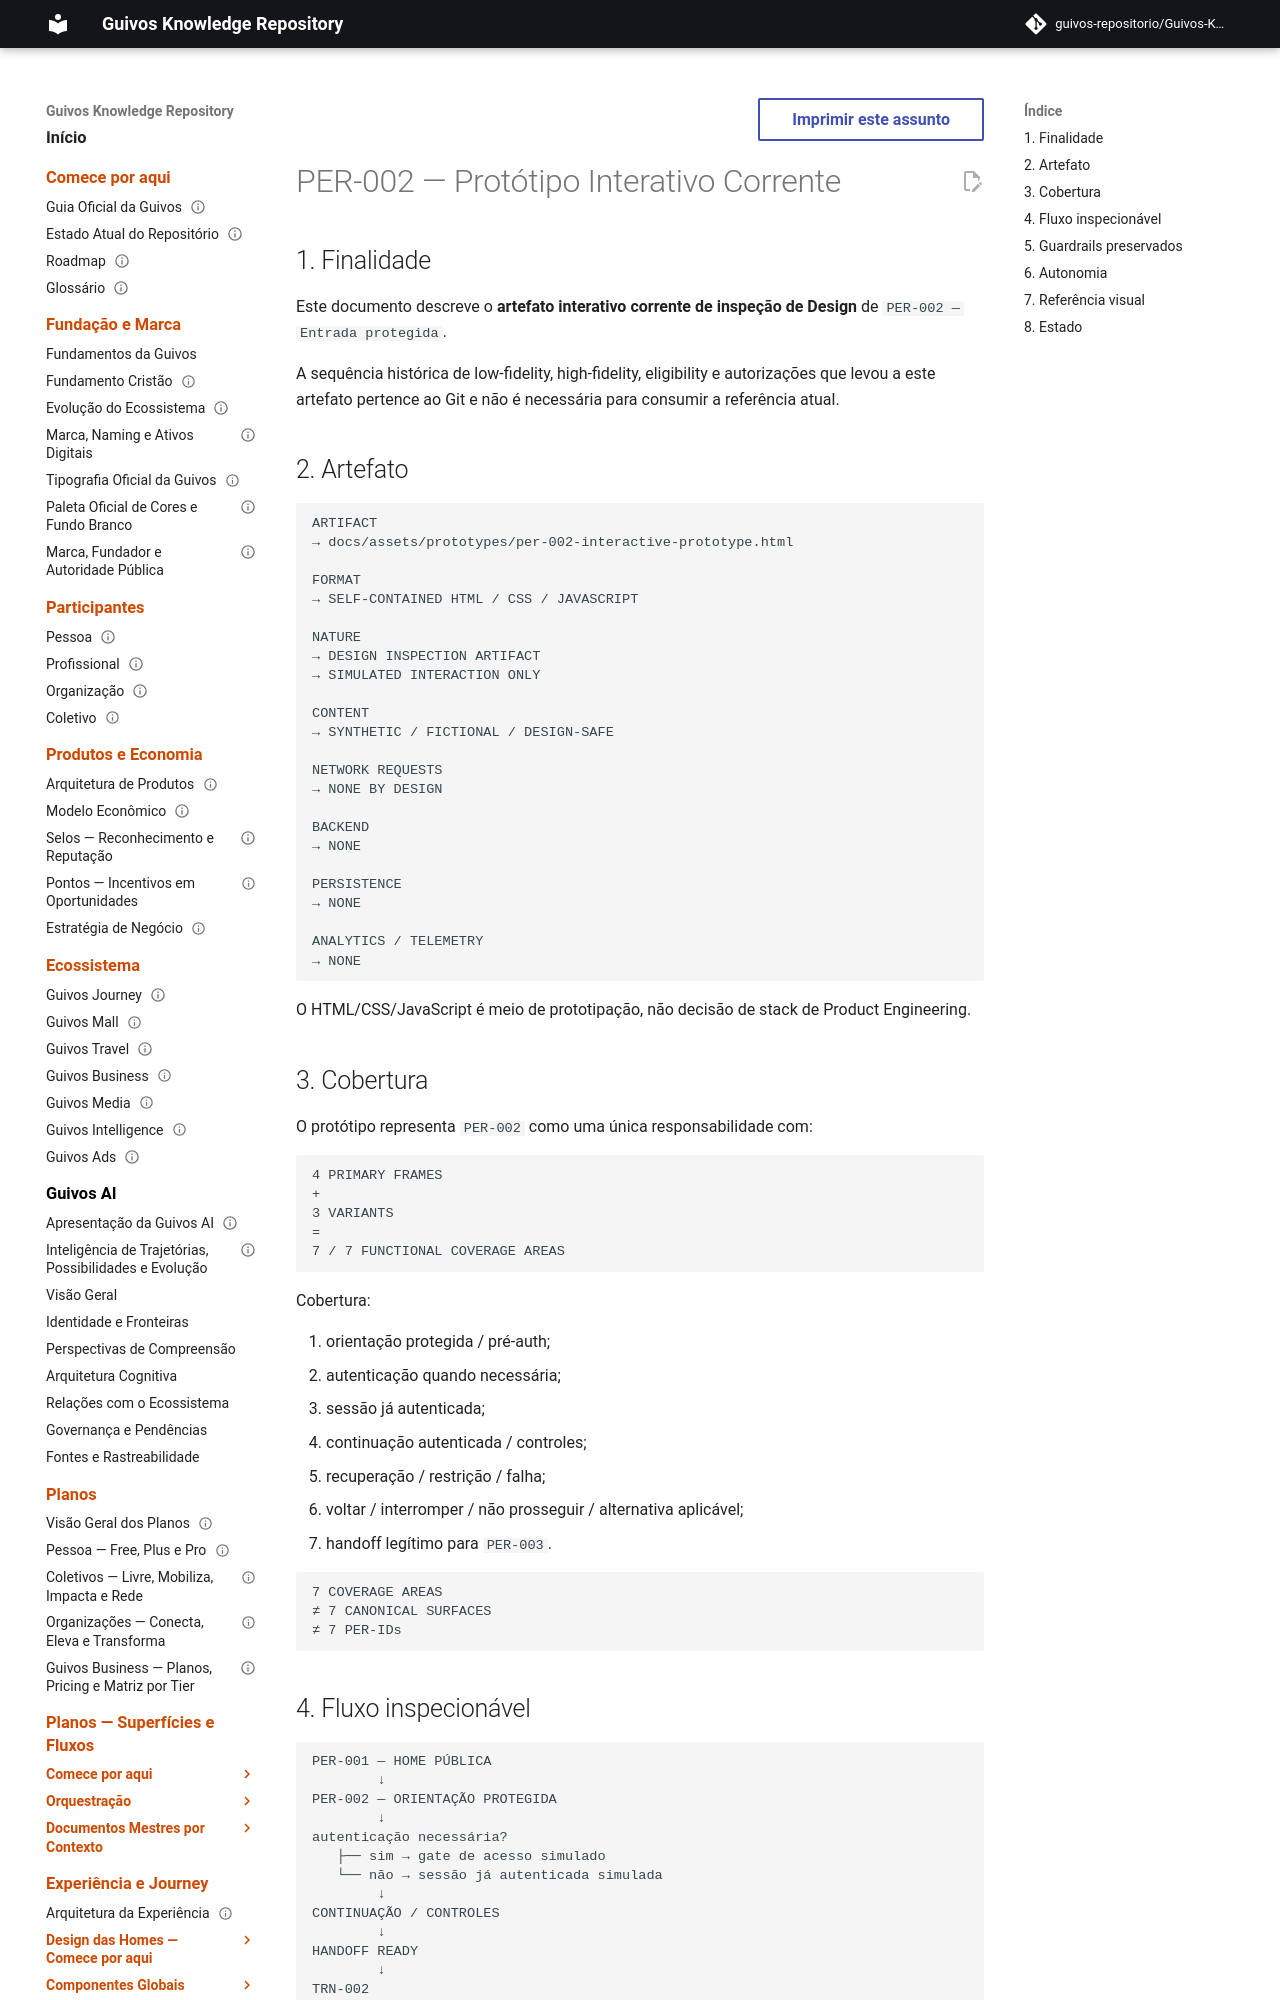

repository: guivos-repositorio/Guivos-Knowledge-Repository · page: experience-architecture/per-002-interactive-prototype-delivery/index.html · generator: mkdocs

---
id: GKR-UX-PER002-PROTOTYPE-DELIVERY-001
title: PER-002 — Protótipo Interativo Corrente
status: active
version: 1.0.0
owner: Design Guivos
last_updated: 2026-09-20
normative: false
maturity: current_interactive_design_reference
depends_on:
  - GKR-UX-PER002-MAT-ELIGIBILITY-001
  - GKR-UX-HOME-MASTER-001
  - UXA-020
  - UXA-023
related:
  - GKR-UX-PER002-PROTOTYPE-REVALIDATION-001
  - PER-002
  - PER-003
  - TRN-001
  - TRN-002
---

# PER-002 — Protótipo Interativo Corrente

## 1. Finalidade

Este documento descreve o **artefato interativo corrente de inspeção de Design** de `PER-002 — Entrada protegida`.

A sequência histórica de low-fidelity, high-fidelity, eligibility e autorizações que levou a este artefato pertence ao Git e não é necessária para consumir a referência atual.

## 2. Artefato

```text
ARTIFACT
→ docs/assets/prototypes/per-002-interactive-prototype.html

FORMAT
→ SELF-CONTAINED HTML / CSS / JAVASCRIPT

NATURE
→ DESIGN INSPECTION ARTIFACT
→ SIMULATED INTERACTION ONLY

CONTENT
→ SYNTHETIC / FICTIONAL / DESIGN-SAFE

NETWORK REQUESTS
→ NONE BY DESIGN

BACKEND
→ NONE

PERSISTENCE
→ NONE

ANALYTICS / TELEMETRY
→ NONE
```

O HTML/CSS/JavaScript é meio de prototipação, não decisão de stack de Product Engineering.
